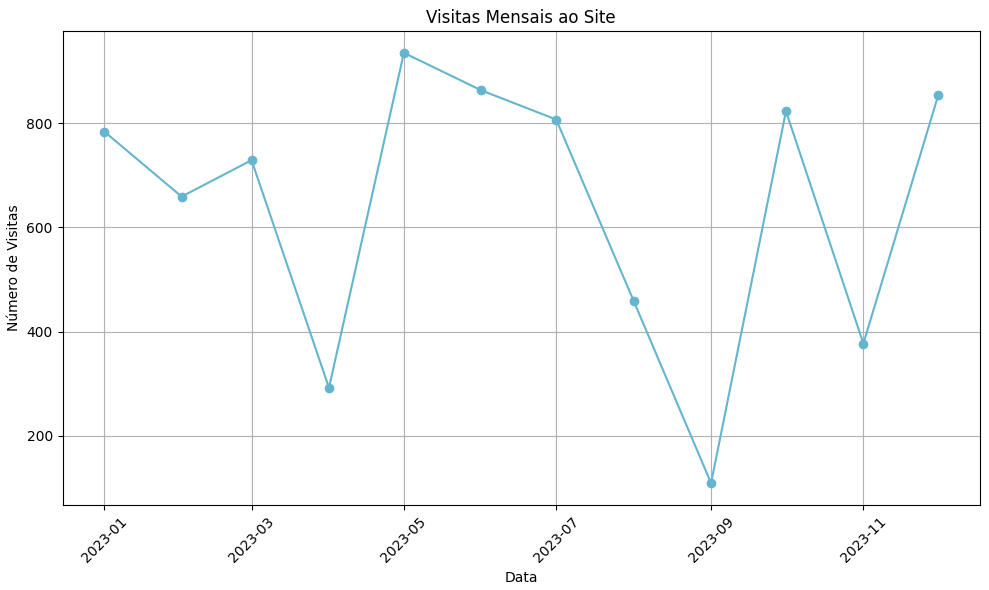
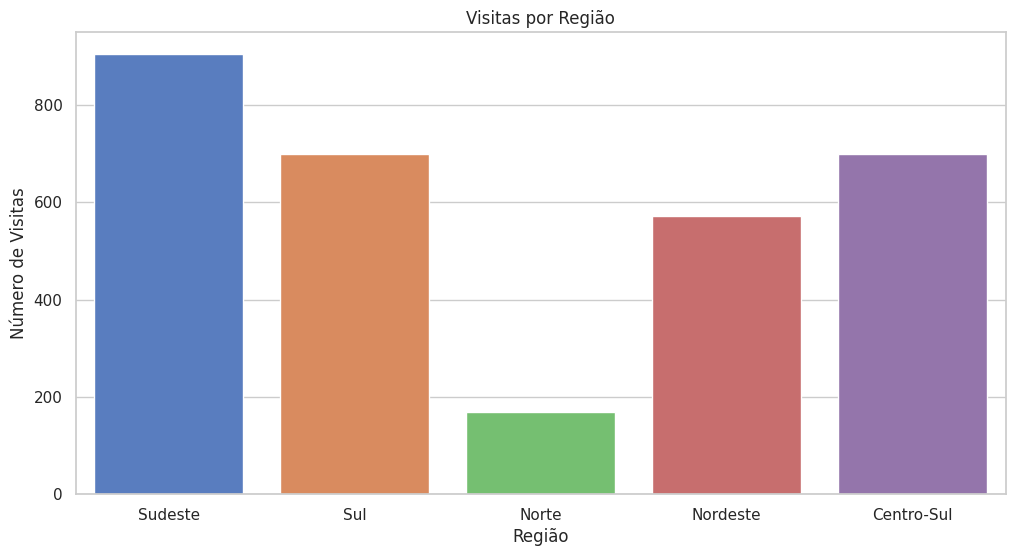

These charts were generated, in order, by the following Python code:
import pandas as pd
import numpy as np
import matplotlib.pyplot as plt
import seaborn as sns
 
# Gerando dados aleatórios
np.random.seed(0)
datas = pd.date_range(start='1/1/2023', end='12/1/2023', freq='MS')
visitas = np.random.randint(100, 1000, size=(12))

 
# Criando um DataFrame de visitas ao site por data
dados = pd.DataFrame({'Data': datas, 'Visitas': visitas})
print(dados)

# Criando um gráfico de linha das visitas mensais ao site
plt.figure(figsize=(10, 6))
plt.plot(dados['Data'], dados['Visitas'], marker='o', linestyle='-', color='c')
plt.title('Visitas Mensais ao Site')
plt.xlabel('Data')
plt.ylabel('Número de Visitas')
plt.grid(True)
plt.xticks(rotation=45)
plt.tight_layout()
plt.show()

# Criando um DataFrame de visitas por região
regioes = ['Sudeste', 'Sul', 'Norte', 'Nordeste', 'Centro-Sul']
visitas = np.random.randint(100, 1000, size=(5))
dados = pd.DataFrame({'Região': regioes, 'Visitas': visitas})

# Criando um gráfico de barras das visitas por região
sns.set(style="whitegrid")
plt.figure(figsize=(12, 6))
sns.barplot(x='Região', y='Visitas', data=dados, estimator=sum, ci=None, palette='muted')
plt.title('Visitas por Região')
plt.xlabel('Região')
plt.ylabel('Número de Visitas')
plt.show()